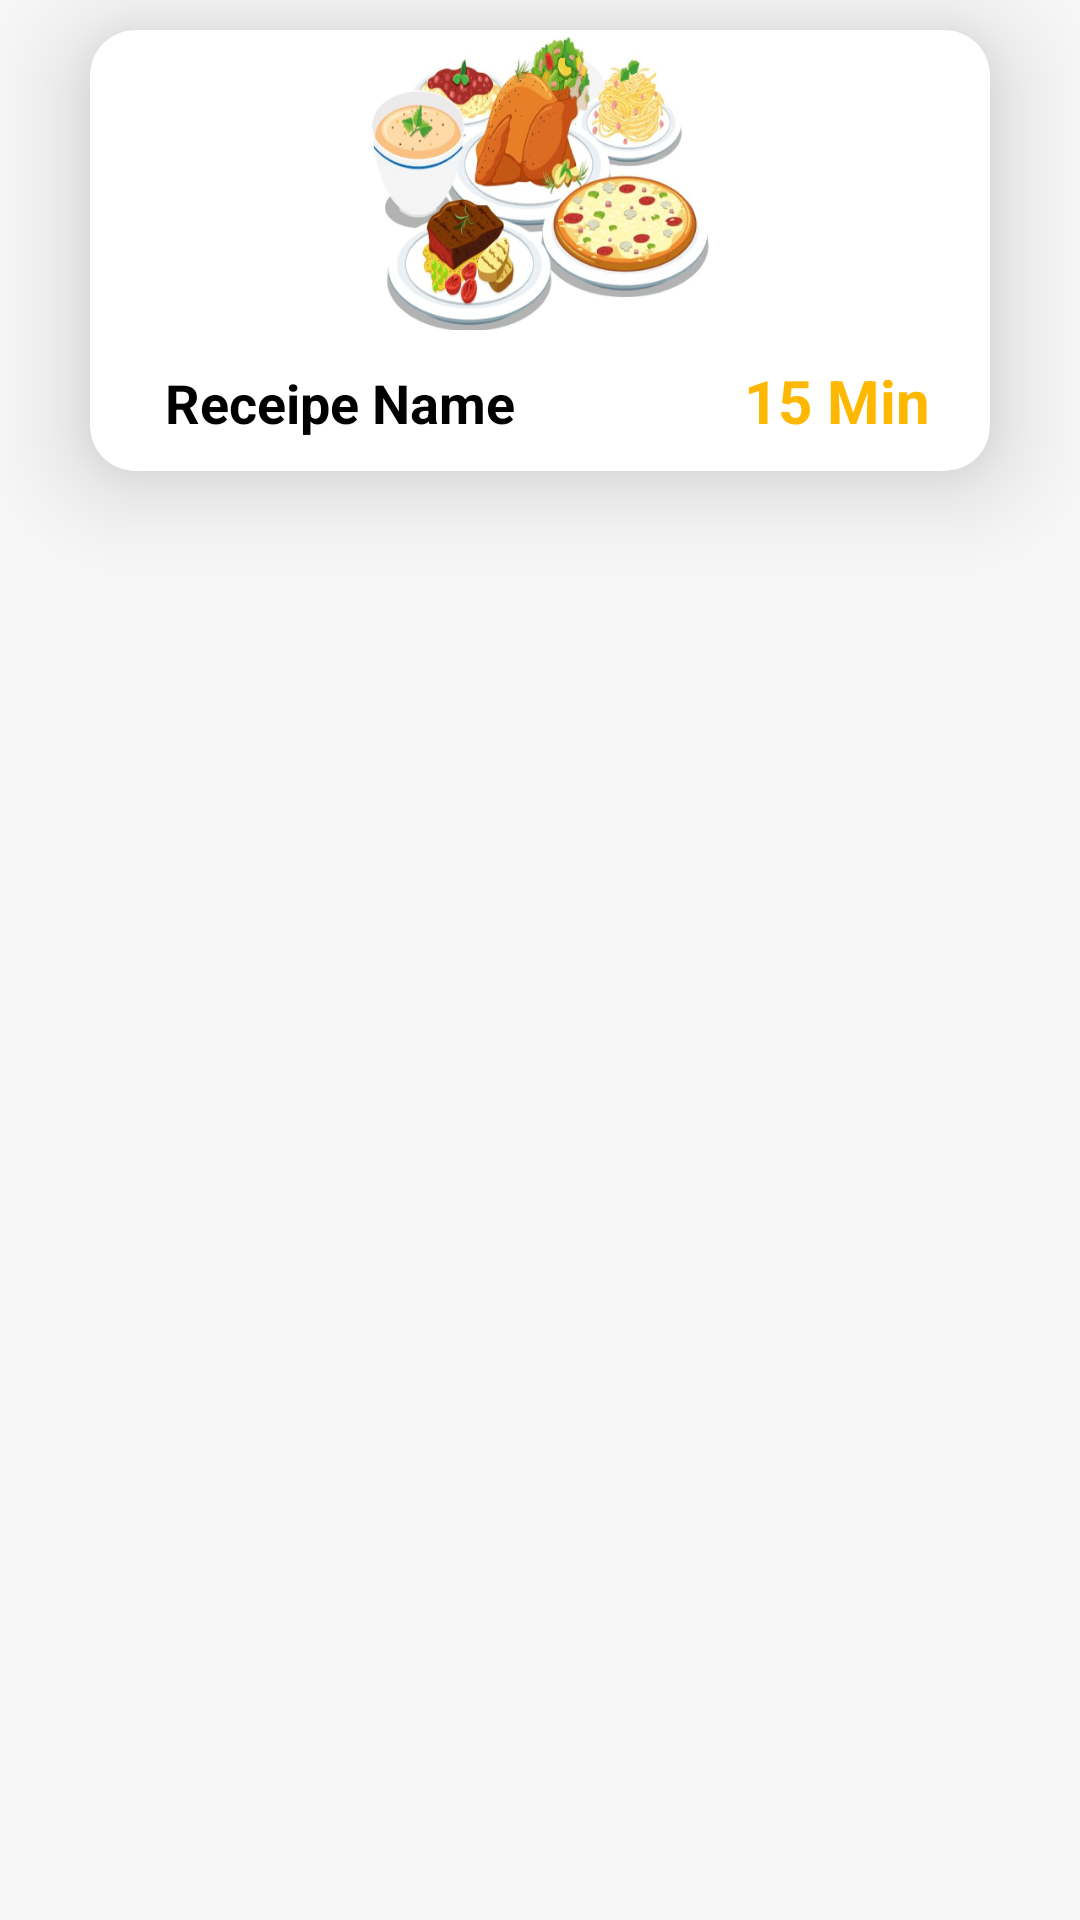

Android layout source for this screen:
<!-- AndroidManifest.xml: application theme Theme.ReceipeFood -->
<!-- res/layout/receipes_layout.xml -->
<?xml version="1.0" encoding="utf-8"?>
<RelativeLayout xmlns:android="http://schemas.android.com/apk/res/android"
    android:layout_width="match_parent"
    android:layout_height="wrap_content"
    xmlns:app="http://schemas.android.com/apk/res-auto"
    xmlns:tools="http://schemas.android.com/tools"
    android:background="#F8F7F7">
    <androidx.cardview.widget.CardView
        android:id="@+id/cardView"
        android:layout_width="match_parent"
        android:layout_height="wrap_content"
        android:layout_marginHorizontal="30dp"
        android:layout_marginTop="10dp"
        app:cardElevation="20dp"
        app:cardCornerRadius="15dp">
        <LinearLayout
            android:layout_width="match_parent"
            android:layout_height="wrap_content"
            android:orientation="vertical">
            <ImageView
                android:id="@+id/receipes_image"
                android:layout_width="match_parent"
                android:layout_height="100dp"
                android:src="@drawable/model_image"/>
            <LinearLayout
                android:layout_width="match_parent"
                android:layout_height="wrap_content"
                android:orientation="horizontal">
                <TextView
                    android:id="@+id/txt_title_receipes"
                    android:layout_width="wrap_content"
                    android:layout_height="wrap_content"
                    android:text="Receipe Name"
                    android:textSize="18sp"
                    android:textColor="@color/black"
                    android:textStyle="bold"
                    android:paddingVertical="10dp"
                    android:paddingLeft="25dp"/>
                <TextView
                    android:id="@+id/txt_duration_receipes"
                    android:layout_width="match_parent"
                    android:layout_height="wrap_content"
                    android:text="15 Min"
                    android:textSize="20sp"
                    android:textColor="#FFB800"
                    android:textStyle="bold"
                    android:paddingVertical="10dp"
                    android:layout_marginRight="20dp"
                    android:paddingLeft="25dp"
                    android:gravity="right"/>


            </LinearLayout>

        </LinearLayout>
    </androidx.cardview.widget.CardView>
</RelativeLayout>
<!-- resources referenced by this layout -->
<resources>
  <color name="black">#FF000000</color>
  <!-- drawable model_image: png bitmap (drawable, 59363 bytes) -->
  <style name="Theme.ReceipeFood" parent="Theme.MaterialComponents.DayNight.NoActionBar">
          
          <item name="colorPrimary">@color/purple_500</item>
          <item name="colorPrimaryVariant">@color/purple_700</item>
          <item name="colorOnPrimary">@color/white</item>
          
          <item name="colorSecondary">@color/teal_200</item>
          <item name="colorSecondaryVariant">@color/teal_700</item>
          <item name="colorOnSecondary">@color/black</item>
          
          <item name="android:statusBarColor" tools:targetApi="l">?attr/colorPrimaryVariant</item>
          
      </style>
  <color name="purple_500">#FF6200EE</color>
  <color name="purple_700">#FF3700B3</color>
  <color name="white">#FFFFFFFF</color>
  <color name="teal_200">#FF03DAC5</color>
  <color name="teal_700">#FF018786</color>
</resources>
